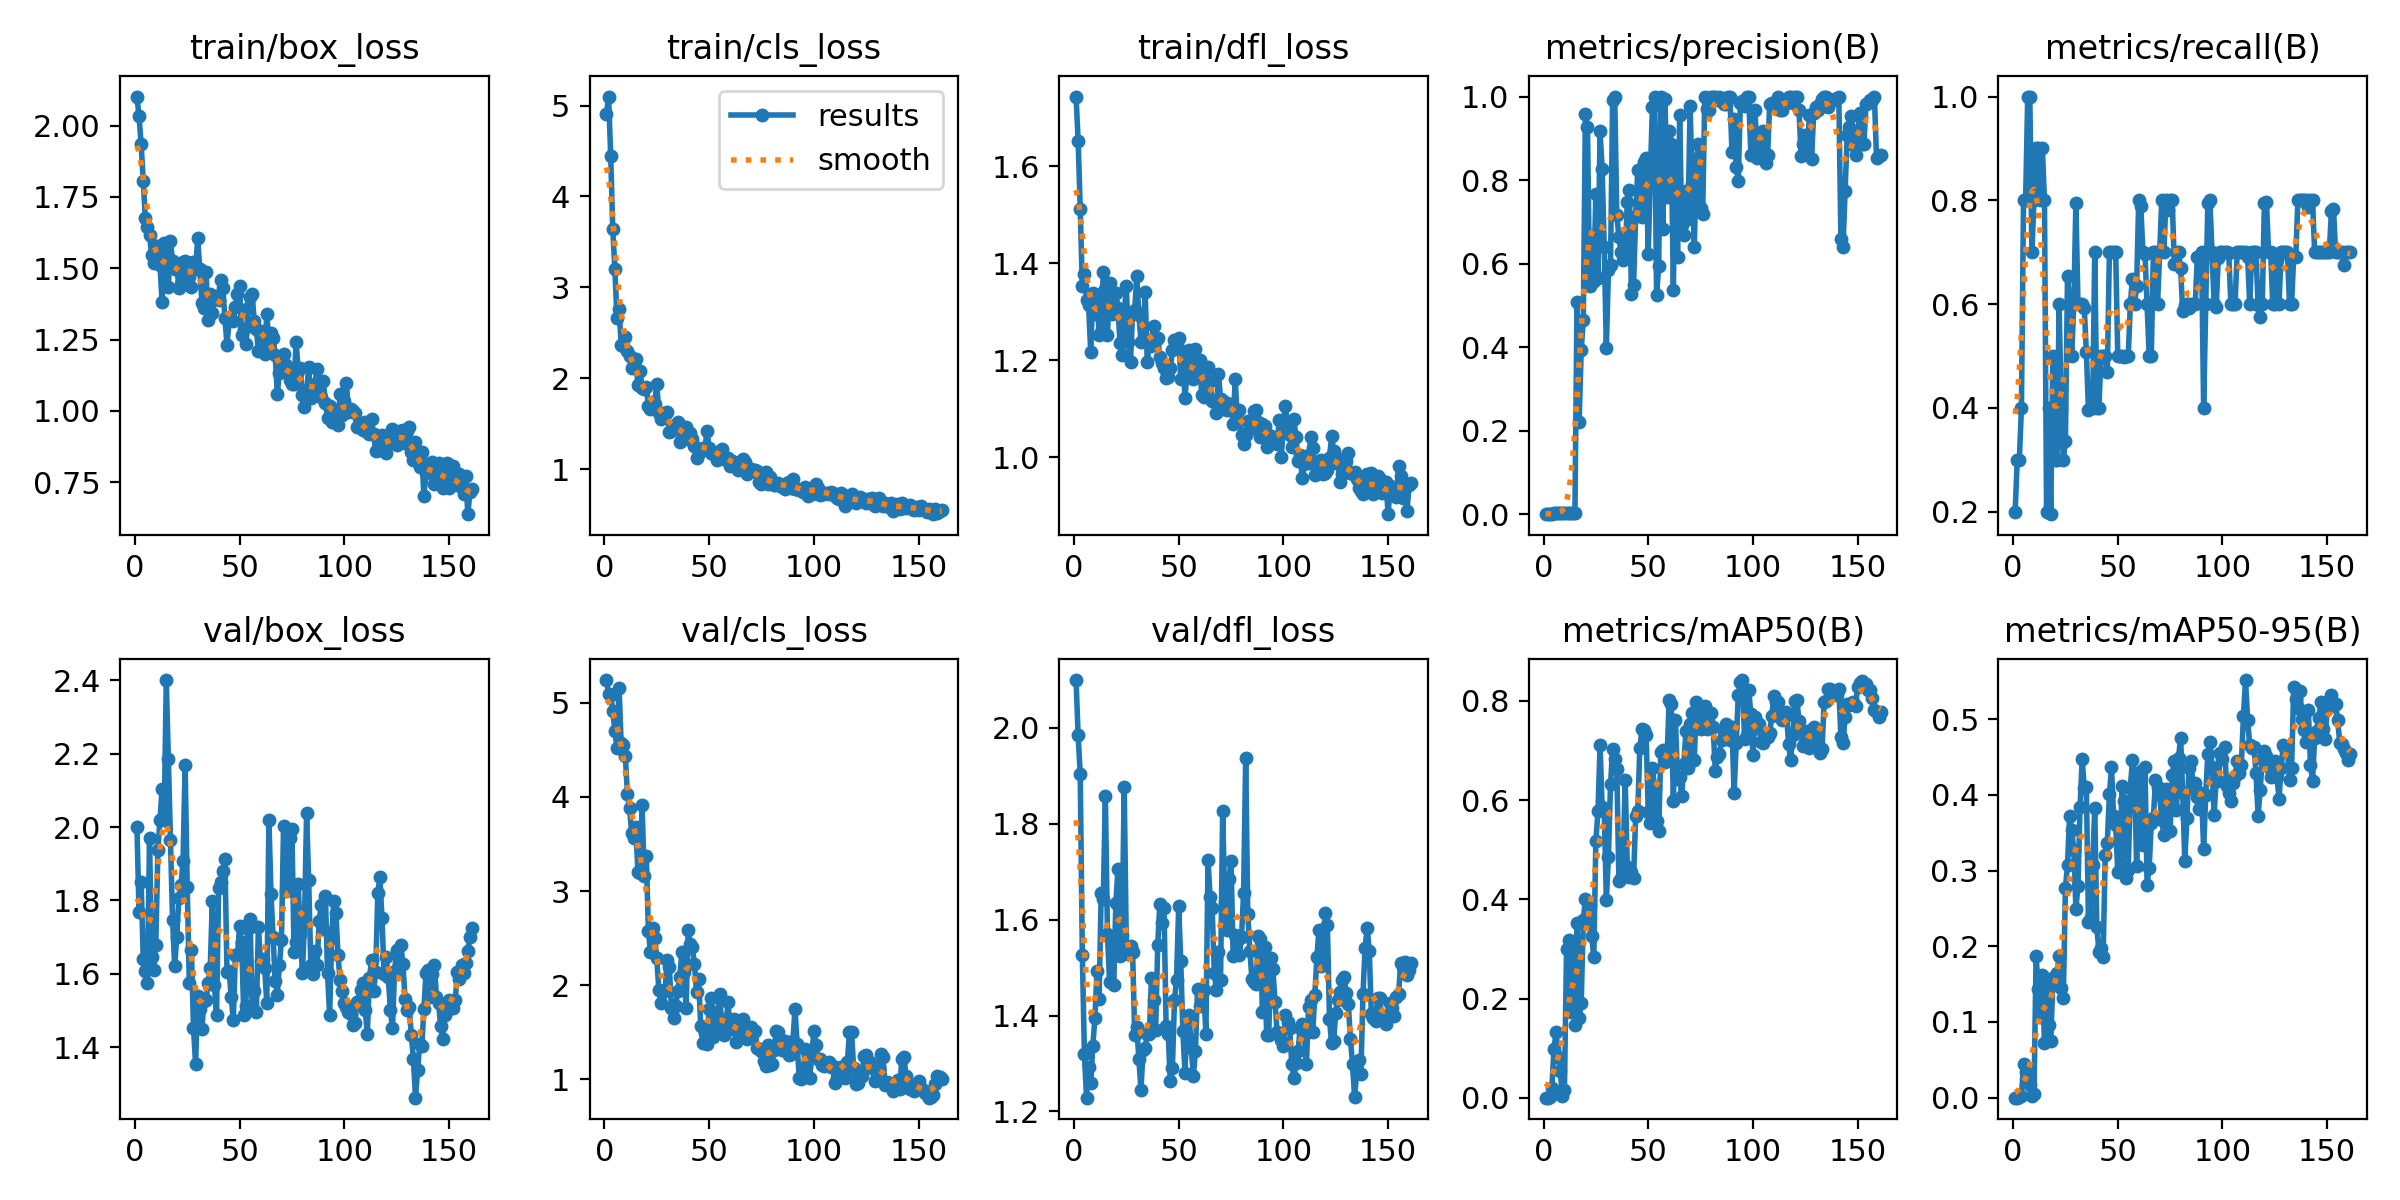

Data behind this chart, as committed beside it:
epoch, train/box_loss, train/cls_loss, train/dfl_loss, metrics/precision(B), metrics/recall(B), metrics/mAP50(B), metrics/mAP50-95(B), val/box_loss, val/cls_loss, val/dfl_loss, lr/pg0, lr/pg1, lr/pg2
1, 2.102, 4.904, 1.743, 0.00074, 0.2, 0.00045, 7e-05, 2, 5.242, 2.1, 0.0001, 0.0001, 0.0001
2, 2.032, 5.099, 1.652, 0.00111, 0.3, 0.00075, 0.00024, 1.768, 5.096, 1.984, 0.0002189, 0.0002189, 0.0002189
3, 1.935, 4.45, 1.512, 0.00111, 0.3, 0.00085, 0.00031, 1.851, 5.083, 1.903, 0.0003366, 0.0003366, 0.0003366
4, 1.807, 3.637, 1.353, 0.00148, 0.4, 0.02069, 0.00288, 1.641, 4.914, 1.527, 0.0004532, 0.0004532, 0.0004532
5, 1.677, 3.2, 1.377, 0.00296, 0.8, 0.09857, 0.0442, 1.607, 4.701, 1.319, 0.0005685, 0.0005685, 0.0005685
6, 1.643, 2.667, 1.325, 0.00296, 0.8, 0.1322, 0.03344, 1.575, 4.515, 1.229, 0.0006827, 0.0006827, 0.0006827
7, 1.616, 2.763, 1.313, 0.0037, 1, 0.08242, 0.02256, 1.969, 5.163, 1.293, 0.0007956, 0.0007956, 0.0007956
8, 1.546, 2.368, 1.217, 0.0037, 1, 0.05412, 0.01704, 1.645, 4.57, 1.26, 0.0009074, 0.0009074, 0.0009074
9, 1.52, 2.352, 1.339, 0.00259, 0.7, 0.00325, 0.00183, 1.609, 4.549, 1.337, 0.001018, 0.001018, 0.001018
10, 1.579, 2.449, 1.295, 0.00296, 0.8, 0.01654, 0.0043, 1.68, 4.433, 1.394, 0.001127, 0.001127, 0.001127
11, 1.579, 2.301, 1.334, 0.00333, 0.9, 0.2997, 0.1876, 1.938, 4.03, 1.494, 0.001236, 0.001236, 0.001236
12, 1.51, 2.242, 1.252, 0.00333, 0.9, 0.319, 0.1437, 2.02, 3.887, 1.434, 0.001343, 0.001343, 0.001343
13, 1.381, 2.109, 1.259, 0.00296, 0.8, 0.173, 0.1071, 2.103, 3.622, 1.655, 0.001448, 0.001448, 0.001448
14, 1.59, 2.143, 1.381, 0.00333, 0.9, 0.3067, 0.1626, 2.02, 3.566, 1.643, 0.001553, 0.001553, 0.001553
15, 1.568, 2.208, 1.347, 0.00296, 0.8, 0.1479, 0.07218, 2.401, 3.685, 1.857, 0.001657, 0.001657, 0.001657
16, 1.433, 1.926, 1.252, 0.5077, 0.2, 0.3515, 0.1565, 2.186, 3.199, 1.57, 0.001759, 0.001759, 0.001759
17, 1.596, 2.084, 1.359, 0.2209, 0.4, 0.1617, 0.09575, 1.966, 3.196, 1.47, 0.001842, 0.001842, 0.001842
18, 1.526, 1.89, 1.296, 0.3928, 0.1952, 0.1904, 0.07477, 1.748, 3.912, 1.548, 0.001842, 0.001842, 0.001842
19, 1.499, 1.88, 1.306, 0.4658, 0.5, 0.3587, 0.1532, 1.622, 3.164, 1.464, 0.001832, 0.001832, 0.001832
20, 1.511, 1.904, 1.339, 0.9593, 0.3, 0.4013, 0.1606, 1.7, 3.375, 1.635, 0.001822, 0.001822, 0.001822
21, 1.431, 1.699, 1.307, 0.9263, 0.3, 0.3642, 0.1647, 1.807, 2.574, 1.706, 0.001812, 0.001812, 0.001812
22, 1.446, 1.663, 1.235, 0.5473, 0.6, 0.3895, 0.1867, 1.841, 2.349, 1.525, 0.001802, 0.001802, 0.001802
23, 1.523, 1.741, 1.21, 0.666, 0.3989, 0.326, 0.1453, 1.907, 2.604, 1.568, 0.001792, 0.001792, 0.001792
24, 1.525, 1.718, 1.291, 0.558, 0.3, 0.2835, 0.1322, 2.168, 2.501, 1.876, 0.001782, 0.001782, 0.001782
25, 1.468, 1.942, 1.354, 0.768, 0.3359, 0.5173, 0.2765, 1.838, 2.29, 1.544, 0.001772, 0.001772, 0.001772
26, 1.468, 1.614, 1.237, 0.5657, 0.6535, 0.5772, 0.3075, 1.576, 1.948, 1.528, 0.001762, 0.001762, 0.001762
27, 1.433, 1.554, 1.196, 0.9174, 0.6, 0.7104, 0.3725, 1.665, 1.807, 1.544, 0.001752, 0.001752, 0.001752
28, 1.52, 1.615, 1.3, 0.8268, 0.5, 0.5855, 0.3529, 1.453, 1.931, 1.532, 0.001743, 0.001743, 0.001743
29, 1.498, 1.596, 1.303, 0.6398, 0.6, 0.5803, 0.3277, 1.353, 1.952, 1.36, 0.001733, 0.001733, 0.001733
30, 1.607, 1.631, 1.374, 0.3982, 0.7942, 0.3998, 0.2496, 1.54, 2.267, 1.376, 0.001723, 0.001723, 0.001723
31, 1.498, 1.404, 1.294, 0.5839, 0.6, 0.4863, 0.2795, 1.504, 2.194, 1.309, 0.001713, 0.001713, 0.001713
32, 1.38, 1.419, 1.238, 0.597, 0.6, 0.6317, 0.3841, 1.45, 1.759, 1.246, 0.001703, 0.001703, 0.001703
33, 1.361, 1.47, 1.241, 0.9927, 0.6, 0.7025, 0.4471, 1.526, 1.646, 1.329, 0.001693, 0.001693, 0.001693
34, 1.487, 1.482, 1.341, 1, 0.5925, 0.682, 0.4093, 1.528, 1.776, 1.333, 0.001683, 0.001683, 0.001683
35, 1.318, 1.514, 1.196, 0.7169, 0.5074, 0.6625, 0.4104, 1.575, 1.943, 1.362, 0.001673, 0.001673, 0.001673
36, 1.409, 1.298, 1.241, 0.6636, 0.3954, 0.4379, 0.232, 1.616, 2.089, 1.362, 0.001663, 0.001663, 0.001663
37, 1.342, 1.457, 1.229, 0.6288, 0.4, 0.4436, 0.2389, 1.8, 2.354, 1.478, 0.001654, 0.001654, 0.001654
38, 1.403, 1.424, 1.27, 0.608, 0.4, 0.4755, 0.307, 1.569, 2.138, 1.433, 0.001644, 0.001644, 0.001644
39, 1.4, 1.459, 1.242, 0.6174, 0.7, 0.6399, 0.3824, 1.488, 1.757, 1.37, 0.001634, 0.001634, 0.001634
40, 1.389, 1.33, 1.247, 0.7468, 0.4, 0.4655, 0.226, 1.835, 2.59, 1.548, 0.001624, 0.001624, 0.001624
41, 1.458, 1.401, 1.207, 0.7763, 0.4, 0.4459, 0.1924, 1.85, 2.439, 1.634, 0.001614, 0.001614, 0.001614
42, 1.431, 1.334, 1.195, 0.5267, 0.5, 0.4547, 0.1974, 1.881, 2.4, 1.594, 0.001604, 0.001604, 0.001604
43, 1.326, 1.253, 1.185, 0.5489, 0.5, 0.4429, 0.1865, 1.914, 2.226, 1.624, 0.001594, 0.001594, 0.001594
44, 1.231, 1.122, 1.162, 0.7134, 0.5, 0.5674, 0.3198, 1.605, 1.923, 1.378, 0.001584, 0.001584, 0.001584
45, 1.317, 1.181, 1.166, 0.8232, 0.4694, 0.5779, 0.3367, 1.608, 2.062, 1.361, 0.001574, 0.001574, 0.001574
46, 1.319, 1.218, 1.183, 0.7775, 0.7, 0.7059, 0.4004, 1.538, 1.562, 1.263, 0.001564, 0.001564, 0.001564
47, 1.316, 1.232, 1.22, 0.7126, 0.7, 0.743, 0.4361, 1.475, 1.386, 1.291, 0.001554, 0.001554, 0.001554
48, 1.363, 1.238, 1.241, 0.8443, 0.7, 0.7412, 0.3716, 1.65, 1.489, 1.433, 0.001545, 0.001545, 0.001545
49, 1.408, 1.416, 1.237, 0.854, 0.7, 0.7319, 0.3597, 1.651, 1.379, 1.475, 0.001535, 0.001535, 0.001535
50, 1.436, 1.238, 1.245, 0.6226, 0.5, 0.5756, 0.2982, 1.73, 1.752, 1.628, 0.001525, 0.001525, 0.001525
51, 1.265, 1.178, 1.162, 0.8092, 0.5, 0.5546, 0.3001, 1.687, 1.869, 1.513, 0.001515, 0.001515, 0.001515
52, 1.286, 1.168, 1.219, 0.9761, 0.5, 0.6644, 0.4119, 1.488, 1.449, 1.368, 0.001505, 0.001505, 0.001505
53, 1.235, 1.165, 1.122, 1, 0.4972, 0.6273, 0.3921, 1.511, 1.496, 1.281, 0.001495, 0.001495, 0.001495
54, 1.36, 1.105, 1.176, 0.5258, 0.5, 0.5579, 0.2904, 1.721, 1.683, 1.394, 0.001485, 0.001485, 0.001485
55, 1.399, 1.204, 1.221, 0.5948, 0.5, 0.5371, 0.301, 1.75, 1.905, 1.401, 0.001475, 0.001475, 0.001475
56, 1.41, 1.227, 1.193, 1, 0.5996, 0.6969, 0.4086, 1.514, 1.568, 1.331, 0.001465, 0.001465, 0.001465
57, 1.315, 1.109, 1.162, 0.6829, 0.6488, 0.7009, 0.4464, 1.552, 1.475, 1.275, 0.001455, 0.001455, 0.001455
58, 1.286, 1.115, 1.222, 0.9945, 0.6, 0.6779, 0.4203, 1.495, 1.549, 1.325, 0.001446, 0.001446, 0.001446
59, 1.209, 1.127, 1.181, 0.7597, 0.6347, 0.6861, 0.3059, 1.728, 1.82, 1.455, 0.001436, 0.001436, 0.001436
60, 1.279, 1.034, 1.201, 0.9175, 0.8, 0.8014, 0.4072, 1.634, 1.567, 1.421, 0.001426, 0.001426, 0.001426
... 101 more rows
